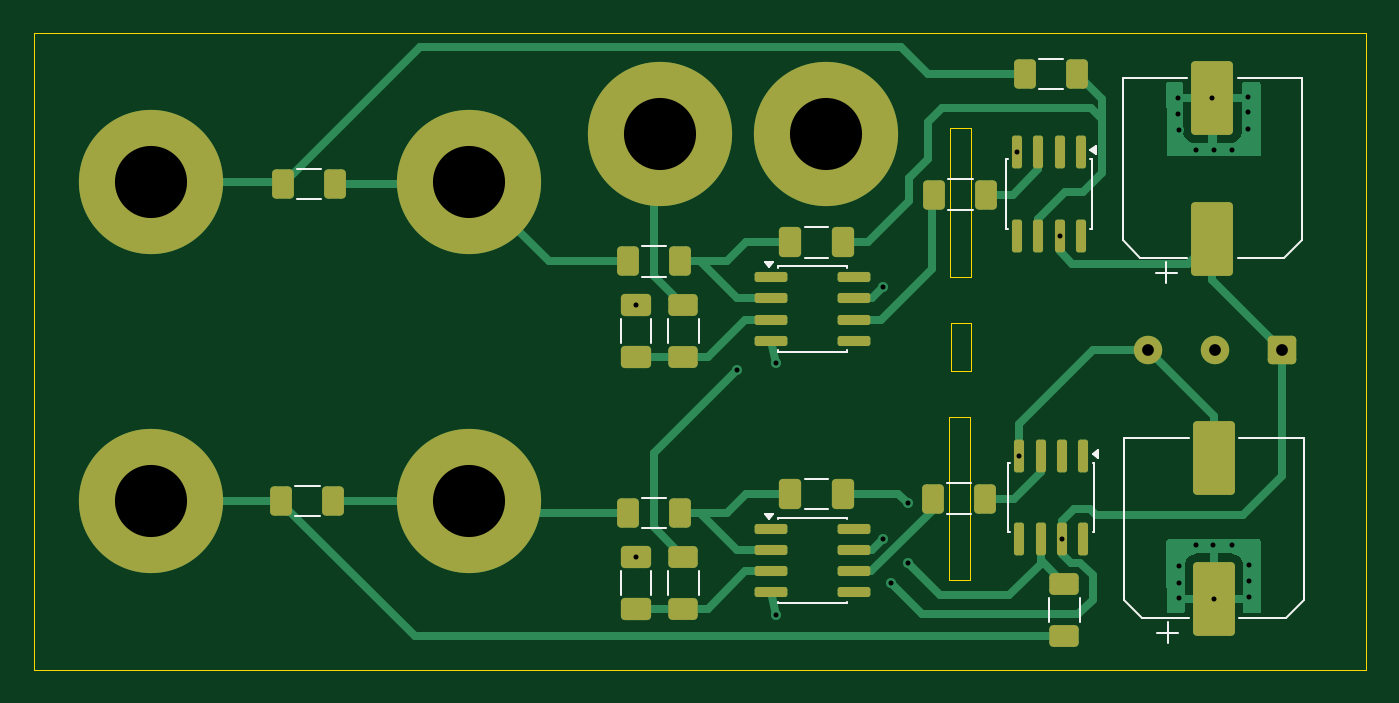
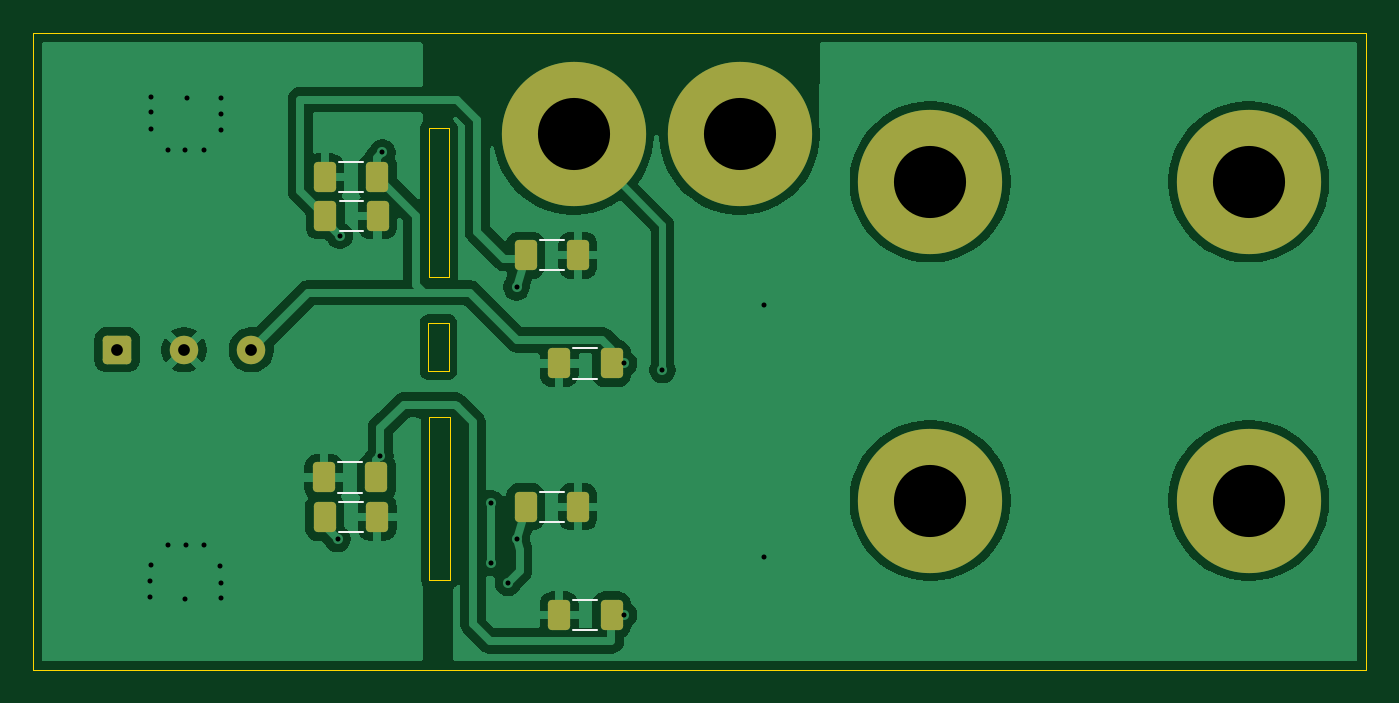
Circuit board: 11 layer files. Board 79.4 x 38.0 mm.
- bottom_copper: 4wPrecisionBuffer-v6-B_Cu.gbr (65621 bytes)
- bottom_mask: 4wPrecisionBuffer-v6-B_Mask.gbr (2408 bytes)
- paste: 4wPrecisionBuffer-v6-B_Paste.gbr (1670 bytes)
- bottom_silk: 4wPrecisionBuffer-v6-B_Silkscreen.gbr (1412 bytes)
- outline: 4wPrecisionBuffer-v6-Edge_Cuts.gbr (1003 bytes)
- top_copper: 4wPrecisionBuffer-v6-F_Cu.gbr (17601 bytes)
- top_mask: 4wPrecisionBuffer-v6-F_Mask.gbr (4676 bytes)
- paste: 4wPrecisionBuffer-v6-F_Paste.gbr (3933 bytes)
- top_silk: 4wPrecisionBuffer-v6-F_Silkscreen.gbr (5324 bytes)
- drill: 4wPrecisionBuffer-v6-NPTH.drl (269 bytes)
- drill: 4wPrecisionBuffer-v6-PTH.drl (1099 bytes)

=== bottom_copper: 4wPrecisionBuffer-v6-B_Cu.gbr (65621 bytes, source omitted) ===
=== bottom_mask: 4wPrecisionBuffer-v6-B_Mask.gbr (2408 bytes, source withheld) ===
=== paste: 4wPrecisionBuffer-v6-B_Paste.gbr (1670 bytes, source withheld) ===
=== bottom_silk: 4wPrecisionBuffer-v6-B_Silkscreen.gbr ===
%TF.GenerationSoftware,KiCad,Pcbnew,9.0.7*%
%TF.CreationDate,2026-10-09T17:46:28+02:00*%
%TF.ProjectId,v6 precision buffer,76362070-7265-4636-9973-696f6e206275,rev?*%
%TF.SameCoordinates,Original*%
%TF.FileFunction,Legend,Bot*%
%TF.FilePolarity,Positive*%
%FSLAX46Y46*%
G04 Gerber Fmt 4.6, Leading zero omitted, Abs format (unit mm)*
G04 Created by KiCad (PCBNEW 9.0.7) date 2026-10-09 17:46:28*
%MOMM*%
%LPD*%
G01*
G04 APERTURE LIST*
%ADD10C,0.120000*%
G04 APERTURE END LIST*
D10*
%TO.C,C7*%
X140311252Y-108940000D02*
X138888748Y-108940000D01*
X140311252Y-110760000D02*
X138888748Y-110760000D01*
%TO.C,C8*%
X140311252Y-123940000D02*
X138888748Y-123940000D01*
X140311252Y-125760000D02*
X138888748Y-125760000D01*
%TO.C,C11*%
X142311252Y-102490000D02*
X140888748Y-102490000D01*
X142311252Y-104310000D02*
X140888748Y-104310000D01*
%TO.C,C12*%
X154271252Y-97820000D02*
X152848748Y-97820000D01*
X154271252Y-99640000D02*
X152848748Y-99640000D01*
%TO.C,C10*%
X154328752Y-115735000D02*
X152906248Y-115735000D01*
X154328752Y-117555000D02*
X152906248Y-117555000D01*
%TO.C,C3*%
X154253752Y-100140000D02*
X152831248Y-100140000D01*
X154253752Y-101960000D02*
X152831248Y-101960000D01*
%TO.C,C4*%
X154283752Y-118110000D02*
X152861248Y-118110000D01*
X154283752Y-119930000D02*
X152861248Y-119930000D01*
%TO.C,C9*%
X142311252Y-117490000D02*
X140888748Y-117490000D01*
X142311252Y-119310000D02*
X140888748Y-119310000D01*
%TD*%
M02*

=== outline: 4wPrecisionBuffer-v6-Edge_Cuts.gbr ===
%TF.GenerationSoftware,KiCad,Pcbnew,9.0.7*%
%TF.CreationDate,2026-10-09T17:46:28+02:00*%
%TF.ProjectId,v6 precision buffer,76362070-7265-4636-9973-696f6e206275,rev?*%
%TF.SameCoordinates,Original*%
%TF.FileFunction,Profile,NP*%
%FSLAX46Y46*%
G04 Gerber Fmt 4.6, Leading zero omitted, Abs format (unit mm)*
G04 Created by KiCad (PCBNEW 9.0.7) date 2026-10-09 17:46:28*
%MOMM*%
%LPD*%
G01*
G04 APERTURE LIST*
%TA.AperFunction,Profile*%
%ADD10C,0.050000*%
%TD*%
G04 APERTURE END LIST*
D10*
X93070000Y-90160000D02*
X172510000Y-90160000D01*
X172510000Y-128110000D01*
X93070000Y-128110000D01*
X93070000Y-90160000D01*
X147710000Y-95800000D02*
X148940000Y-95800000D01*
X148940000Y-104695000D01*
X147710000Y-104695000D01*
X147710000Y-95800000D01*
X147660000Y-113065000D02*
X148890000Y-113065000D01*
X148890000Y-122775000D01*
X147660000Y-122775000D01*
X147660000Y-113065000D01*
X147745000Y-107433750D02*
X148975000Y-107433750D01*
X148975000Y-110316250D01*
X147745000Y-110316250D01*
X147745000Y-107433750D01*
M02*

=== top_copper: 4wPrecisionBuffer-v6-F_Cu.gbr (17601 bytes, source omitted) ===
=== top_mask: 4wPrecisionBuffer-v6-F_Mask.gbr ===
%TF.GenerationSoftware,KiCad,Pcbnew,9.0.7*%
%TF.CreationDate,2026-10-09T17:46:28+02:00*%
%TF.ProjectId,v6 precision buffer,76362070-7265-4636-9973-696f6e206275,rev?*%
%TF.SameCoordinates,Original*%
%TF.FileFunction,Soldermask,Top*%
%TF.FilePolarity,Negative*%
%FSLAX46Y46*%
G04 Gerber Fmt 4.6, Leading zero omitted, Abs format (unit mm)*
G04 Created by KiCad (PCBNEW 9.0.7) date 2026-10-09 17:46:28*
%MOMM*%
%LPD*%
G01*
G04 APERTURE LIST*
G04 Aperture macros list*
%AMRoundRect*
0 Rectangle with rounded corners*
0 $1 Rounding radius*
0 $2 $3 $4 $5 $6 $7 $8 $9 X,Y pos of 4 corners*
0 Add a 4 corners polygon primitive as box body*
4,1,4,$2,$3,$4,$5,$6,$7,$8,$9,$2,$3,0*
0 Add four circle primitives for the rounded corners*
1,1,$1+$1,$2,$3*
1,1,$1+$1,$4,$5*
1,1,$1+$1,$6,$7*
1,1,$1+$1,$8,$9*
0 Add four rect primitives between the rounded corners*
20,1,$1+$1,$2,$3,$4,$5,0*
20,1,$1+$1,$4,$5,$6,$7,0*
20,1,$1+$1,$6,$7,$8,$9,0*
20,1,$1+$1,$8,$9,$2,$3,0*%
G04 Aperture macros list end*
%ADD10RoundRect,0.250000X1.000000X-1.950000X1.000000X1.950000X-1.000000X1.950000X-1.000000X-1.950000X0*%
%ADD11C,4.700000*%
%ADD12C,8.600000*%
%ADD13RoundRect,0.250000X-0.625000X0.400000X-0.625000X-0.400000X0.625000X-0.400000X0.625000X0.400000X0*%
%ADD14RoundRect,0.150000X-0.150000X0.825000X-0.150000X-0.825000X0.150000X-0.825000X0.150000X0.825000X0*%
%ADD15RoundRect,0.250000X0.400000X0.625000X-0.400000X0.625000X-0.400000X-0.625000X0.400000X-0.625000X0*%
%ADD16RoundRect,0.250000X0.650000X-0.412500X0.650000X0.412500X-0.650000X0.412500X-0.650000X-0.412500X0*%
%ADD17RoundRect,0.250000X-0.400000X-0.625000X0.400000X-0.625000X0.400000X0.625000X-0.400000X0.625000X0*%
%ADD18RoundRect,0.250000X0.412500X0.650000X-0.412500X0.650000X-0.412500X-0.650000X0.412500X-0.650000X0*%
%ADD19RoundRect,0.150000X-0.825000X-0.150000X0.825000X-0.150000X0.825000X0.150000X-0.825000X0.150000X0*%
%ADD20RoundRect,0.250000X0.600000X0.600000X-0.600000X0.600000X-0.600000X-0.600000X0.600000X-0.600000X0*%
%ADD21C,1.700000*%
G04 APERTURE END LIST*
D10*
%TO.C,C6*%
X163440000Y-123880000D03*
X163440000Y-115480000D03*
%TD*%
D11*
%TO.C,J6*%
X119040000Y-118030000D03*
D12*
X119040000Y-118030000D03*
%TD*%
D13*
%TO.C,R5*%
X154520000Y-123010000D03*
X154520000Y-126110000D03*
%TD*%
D11*
%TO.C,J5*%
X100040000Y-118030000D03*
D12*
X100040000Y-118030000D03*
%TD*%
D14*
%TO.C,U1*%
X155507500Y-97275000D03*
X154237500Y-97275000D03*
X152967500Y-97275000D03*
X151697500Y-97275000D03*
X151697500Y-102225000D03*
X152967500Y-102225000D03*
X154237500Y-102225000D03*
X155507500Y-102225000D03*
%TD*%
D15*
%TO.C,R8*%
X131610000Y-118760000D03*
X128510000Y-118760000D03*
%TD*%
D16*
%TO.C,C14*%
X128970000Y-124492500D03*
X128970000Y-121367500D03*
%TD*%
D13*
%TO.C,R9*%
X131800000Y-121380000D03*
X131800000Y-124480000D03*
%TD*%
%TO.C,R10*%
X131800000Y-106380000D03*
X131800000Y-109480000D03*
%TD*%
D17*
%TO.C,R1*%
X146767500Y-99780000D03*
X149867500Y-99780000D03*
%TD*%
D14*
%TO.C,U2*%
X155640000Y-115370000D03*
X154370000Y-115370000D03*
X153100000Y-115370000D03*
X151830000Y-115370000D03*
X151830000Y-120320000D03*
X153100000Y-120320000D03*
X154370000Y-120320000D03*
X155640000Y-120320000D03*
%TD*%
D18*
%TO.C,C1*%
X141302500Y-102630000D03*
X138177500Y-102630000D03*
%TD*%
D17*
%TO.C,R2*%
X146700000Y-117910000D03*
X149800000Y-117910000D03*
%TD*%
D18*
%TO.C,C2*%
X141302500Y-117630000D03*
X138177500Y-117630000D03*
%TD*%
D15*
%TO.C,R6*%
X110940000Y-118050000D03*
X107840000Y-118050000D03*
%TD*%
D11*
%TO.C,J2*%
X130400000Y-96200000D03*
D12*
X130400000Y-96200000D03*
%TD*%
D16*
%TO.C,C13*%
X128970000Y-109492500D03*
X128970000Y-106367500D03*
%TD*%
D11*
%TO.C,J1*%
X140300000Y-96200000D03*
D12*
X140300000Y-96200000D03*
%TD*%
D10*
%TO.C,C5*%
X163350000Y-102420000D03*
X163350000Y-94020000D03*
%TD*%
D15*
%TO.C,R7*%
X131610000Y-103760000D03*
X128510000Y-103760000D03*
%TD*%
D19*
%TO.C,U4*%
X137025000Y-119695000D03*
X137025000Y-120965000D03*
X137025000Y-122235000D03*
X137025000Y-123505000D03*
X141975000Y-123505000D03*
X141975000Y-122235000D03*
X141975000Y-120965000D03*
X141975000Y-119695000D03*
%TD*%
D15*
%TO.C,R4*%
X111050000Y-99150000D03*
X107950000Y-99150000D03*
%TD*%
D11*
%TO.C,J3*%
X100040000Y-99030000D03*
D12*
X100040000Y-99030000D03*
%TD*%
D11*
%TO.C,J4*%
X119040000Y-99030000D03*
D12*
X119040000Y-99030000D03*
%TD*%
D15*
%TO.C,R3*%
X155290000Y-92600000D03*
X152190000Y-92600000D03*
%TD*%
D20*
%TO.C,J8*%
X167520000Y-109040000D03*
D21*
X163520000Y-109040000D03*
X159520000Y-109040000D03*
%TD*%
D19*
%TO.C,U3*%
X137025000Y-104695000D03*
X137025000Y-105965000D03*
X137025000Y-107235000D03*
X137025000Y-108505000D03*
X141975000Y-108505000D03*
X141975000Y-107235000D03*
X141975000Y-105965000D03*
X141975000Y-104695000D03*
%TD*%
M02*

=== paste: 4wPrecisionBuffer-v6-F_Paste.gbr ===
%TF.GenerationSoftware,KiCad,Pcbnew,9.0.7*%
%TF.CreationDate,2026-10-09T17:46:28+02:00*%
%TF.ProjectId,v6 precision buffer,76362070-7265-4636-9973-696f6e206275,rev?*%
%TF.SameCoordinates,Original*%
%TF.FileFunction,Paste,Top*%
%TF.FilePolarity,Positive*%
%FSLAX46Y46*%
G04 Gerber Fmt 4.6, Leading zero omitted, Abs format (unit mm)*
G04 Created by KiCad (PCBNEW 9.0.7) date 2026-10-09 17:46:28*
%MOMM*%
%LPD*%
G01*
G04 APERTURE LIST*
G04 Aperture macros list*
%AMRoundRect*
0 Rectangle with rounded corners*
0 $1 Rounding radius*
0 $2 $3 $4 $5 $6 $7 $8 $9 X,Y pos of 4 corners*
0 Add a 4 corners polygon primitive as box body*
4,1,4,$2,$3,$4,$5,$6,$7,$8,$9,$2,$3,0*
0 Add four circle primitives for the rounded corners*
1,1,$1+$1,$2,$3*
1,1,$1+$1,$4,$5*
1,1,$1+$1,$6,$7*
1,1,$1+$1,$8,$9*
0 Add four rect primitives between the rounded corners*
20,1,$1+$1,$2,$3,$4,$5,0*
20,1,$1+$1,$4,$5,$6,$7,0*
20,1,$1+$1,$6,$7,$8,$9,0*
20,1,$1+$1,$8,$9,$2,$3,0*%
G04 Aperture macros list end*
%ADD10RoundRect,0.250000X1.000000X-1.950000X1.000000X1.950000X-1.000000X1.950000X-1.000000X-1.950000X0*%
%ADD11RoundRect,0.250000X-0.625000X0.400000X-0.625000X-0.400000X0.625000X-0.400000X0.625000X0.400000X0*%
%ADD12RoundRect,0.150000X-0.150000X0.825000X-0.150000X-0.825000X0.150000X-0.825000X0.150000X0.825000X0*%
%ADD13RoundRect,0.250000X0.400000X0.625000X-0.400000X0.625000X-0.400000X-0.625000X0.400000X-0.625000X0*%
%ADD14RoundRect,0.250000X0.650000X-0.412500X0.650000X0.412500X-0.650000X0.412500X-0.650000X-0.412500X0*%
%ADD15RoundRect,0.250000X-0.400000X-0.625000X0.400000X-0.625000X0.400000X0.625000X-0.400000X0.625000X0*%
%ADD16RoundRect,0.250000X0.412500X0.650000X-0.412500X0.650000X-0.412500X-0.650000X0.412500X-0.650000X0*%
%ADD17RoundRect,0.150000X-0.825000X-0.150000X0.825000X-0.150000X0.825000X0.150000X-0.825000X0.150000X0*%
G04 APERTURE END LIST*
D10*
%TO.C,C6*%
X163440000Y-123880000D03*
X163440000Y-115480000D03*
%TD*%
D11*
%TO.C,R5*%
X154520000Y-123010000D03*
X154520000Y-126110000D03*
%TD*%
D12*
%TO.C,U1*%
X155507500Y-97275000D03*
X154237500Y-97275000D03*
X152967500Y-97275000D03*
X151697500Y-97275000D03*
X151697500Y-102225000D03*
X152967500Y-102225000D03*
X154237500Y-102225000D03*
X155507500Y-102225000D03*
%TD*%
D13*
%TO.C,R8*%
X131610000Y-118760000D03*
X128510000Y-118760000D03*
%TD*%
D14*
%TO.C,C14*%
X128970000Y-124492500D03*
X128970000Y-121367500D03*
%TD*%
D11*
%TO.C,R9*%
X131800000Y-121380000D03*
X131800000Y-124480000D03*
%TD*%
%TO.C,R10*%
X131800000Y-106380000D03*
X131800000Y-109480000D03*
%TD*%
D15*
%TO.C,R1*%
X146767500Y-99780000D03*
X149867500Y-99780000D03*
%TD*%
D12*
%TO.C,U2*%
X155640000Y-115370000D03*
X154370000Y-115370000D03*
X153100000Y-115370000D03*
X151830000Y-115370000D03*
X151830000Y-120320000D03*
X153100000Y-120320000D03*
X154370000Y-120320000D03*
X155640000Y-120320000D03*
%TD*%
D16*
%TO.C,C1*%
X141302500Y-102630000D03*
X138177500Y-102630000D03*
%TD*%
D15*
%TO.C,R2*%
X146700000Y-117910000D03*
X149800000Y-117910000D03*
%TD*%
D16*
%TO.C,C2*%
X141302500Y-117630000D03*
X138177500Y-117630000D03*
%TD*%
D13*
%TO.C,R6*%
X110940000Y-118050000D03*
X107840000Y-118050000D03*
%TD*%
D14*
%TO.C,C13*%
X128970000Y-109492500D03*
X128970000Y-106367500D03*
%TD*%
D10*
%TO.C,C5*%
X163350000Y-102420000D03*
X163350000Y-94020000D03*
%TD*%
D13*
%TO.C,R7*%
X131610000Y-103760000D03*
X128510000Y-103760000D03*
%TD*%
D17*
%TO.C,U4*%
X137025000Y-119695000D03*
X137025000Y-120965000D03*
X137025000Y-122235000D03*
X137025000Y-123505000D03*
X141975000Y-123505000D03*
X141975000Y-122235000D03*
X141975000Y-120965000D03*
X141975000Y-119695000D03*
%TD*%
D13*
%TO.C,R4*%
X111050000Y-99150000D03*
X107950000Y-99150000D03*
%TD*%
%TO.C,R3*%
X155290000Y-92600000D03*
X152190000Y-92600000D03*
%TD*%
D17*
%TO.C,U3*%
X137025000Y-104695000D03*
X137025000Y-105965000D03*
X137025000Y-107235000D03*
X137025000Y-108505000D03*
X141975000Y-108505000D03*
X141975000Y-107235000D03*
X141975000Y-105965000D03*
X141975000Y-104695000D03*
%TD*%
M02*

=== top_silk: 4wPrecisionBuffer-v6-F_Silkscreen.gbr ===
%TF.GenerationSoftware,KiCad,Pcbnew,9.0.7*%
%TF.CreationDate,2026-10-09T17:46:28+02:00*%
%TF.ProjectId,v6 precision buffer,76362070-7265-4636-9973-696f6e206275,rev?*%
%TF.SameCoordinates,Original*%
%TF.FileFunction,Legend,Top*%
%TF.FilePolarity,Positive*%
%FSLAX46Y46*%
G04 Gerber Fmt 4.6, Leading zero omitted, Abs format (unit mm)*
G04 Created by KiCad (PCBNEW 9.0.7) date 2026-10-09 17:46:28*
%MOMM*%
%LPD*%
G01*
G04 APERTURE LIST*
%ADD10C,0.120000*%
G04 APERTURE END LIST*
D10*
%TO.C,C6*%
X158080000Y-114320000D02*
X161930000Y-114320000D01*
X158080000Y-123975563D02*
X158080000Y-114320000D01*
X159144437Y-125040000D02*
X158080000Y-123975563D01*
X159144437Y-125040000D02*
X161930000Y-125040000D01*
X160055000Y-125905000D02*
X161305000Y-125905000D01*
X160680000Y-126530000D02*
X160680000Y-125280000D01*
X167735563Y-125040000D02*
X164950000Y-125040000D01*
X167735563Y-125040000D02*
X168800000Y-123975563D01*
X168800000Y-114320000D02*
X164950000Y-114320000D01*
X168800000Y-123975563D02*
X168800000Y-114320000D01*
%TO.C,R5*%
X153610000Y-123832936D02*
X153610000Y-125287064D01*
X155430000Y-123832936D02*
X155430000Y-125287064D01*
%TO.C,U1*%
X151042500Y-97690000D02*
X151137500Y-97690000D01*
X151042500Y-101810000D02*
X151042500Y-97690000D01*
X151137500Y-101810000D02*
X151042500Y-101810000D01*
X156067500Y-97690000D02*
X156162500Y-97690000D01*
X156162500Y-97690000D02*
X156162500Y-101810000D01*
X156162500Y-101810000D02*
X156067500Y-101810000D01*
X156402500Y-97390000D02*
X156072500Y-97150000D01*
X156402500Y-96910000D01*
X156402500Y-97390000D01*
G36*
X156402500Y-97390000D02*
G01*
X156072500Y-97150000D01*
X156402500Y-96910000D01*
X156402500Y-97390000D01*
G37*
%TO.C,R8*%
X130787064Y-117850000D02*
X129332936Y-117850000D01*
X130787064Y-119670000D02*
X129332936Y-119670000D01*
%TO.C,C14*%
X128060000Y-123641252D02*
X128060000Y-122218748D01*
X129880000Y-123641252D02*
X129880000Y-122218748D01*
%TO.C,R9*%
X130890000Y-122202936D02*
X130890000Y-123657064D01*
X132710000Y-122202936D02*
X132710000Y-123657064D01*
%TO.C,R10*%
X130890000Y-107202936D02*
X130890000Y-108657064D01*
X132710000Y-107202936D02*
X132710000Y-108657064D01*
%TO.C,R1*%
X147590436Y-98870000D02*
X149044564Y-98870000D01*
X147590436Y-100690000D02*
X149044564Y-100690000D01*
%TO.C,U2*%
X151175000Y-115785000D02*
X151270000Y-115785000D01*
X151175000Y-119905000D02*
X151175000Y-115785000D01*
X151270000Y-119905000D02*
X151175000Y-119905000D01*
X156200000Y-115785000D02*
X156295000Y-115785000D01*
X156295000Y-115785000D02*
X156295000Y-119905000D01*
X156295000Y-119905000D02*
X156200000Y-119905000D01*
X156535000Y-115485000D02*
X156205000Y-115245000D01*
X156535000Y-115005000D01*
X156535000Y-115485000D01*
G36*
X156535000Y-115485000D02*
G01*
X156205000Y-115245000D01*
X156535000Y-115005000D01*
X156535000Y-115485000D01*
G37*
%TO.C,C1*%
X140451252Y-101720000D02*
X139028748Y-101720000D01*
X140451252Y-103540000D02*
X139028748Y-103540000D01*
%TO.C,R2*%
X147522936Y-117000000D02*
X148977064Y-117000000D01*
X147522936Y-118820000D02*
X148977064Y-118820000D01*
%TO.C,C2*%
X140451252Y-116720000D02*
X139028748Y-116720000D01*
X140451252Y-118540000D02*
X139028748Y-118540000D01*
%TO.C,R6*%
X110117064Y-117140000D02*
X108662936Y-117140000D01*
X110117064Y-118960000D02*
X108662936Y-118960000D01*
%TO.C,C13*%
X128060000Y-108641252D02*
X128060000Y-107218748D01*
X129880000Y-108641252D02*
X129880000Y-107218748D01*
%TO.C,C5*%
X157990000Y-92860000D02*
X161840000Y-92860000D01*
X157990000Y-102515563D02*
X157990000Y-92860000D01*
X159054437Y-103580000D02*
X157990000Y-102515563D01*
X159054437Y-103580000D02*
X161840000Y-103580000D01*
X159965000Y-104445000D02*
X161215000Y-104445000D01*
X160590000Y-105070000D02*
X160590000Y-103820000D01*
X167645563Y-103580000D02*
X164860000Y-103580000D01*
X167645563Y-103580000D02*
X168710000Y-102515563D01*
X168710000Y-92860000D02*
X164860000Y-92860000D01*
X168710000Y-102515563D02*
X168710000Y-92860000D01*
%TO.C,R7*%
X130787064Y-102850000D02*
X129332936Y-102850000D01*
X130787064Y-104670000D02*
X129332936Y-104670000D01*
%TO.C,U4*%
X137440000Y-119040000D02*
X141560000Y-119040000D01*
X137440000Y-119135000D02*
X137440000Y-119040000D01*
X137440000Y-124160000D02*
X137440000Y-124065000D01*
X141560000Y-119040000D02*
X141560000Y-119135000D01*
X141560000Y-124065000D02*
X141560000Y-124160000D01*
X141560000Y-124160000D02*
X137440000Y-124160000D01*
X136900000Y-119130000D02*
X136660000Y-118800000D01*
X137140000Y-118800000D01*
X136900000Y-119130000D01*
G36*
X136900000Y-119130000D02*
G01*
X136660000Y-118800000D01*
X137140000Y-118800000D01*
X136900000Y-119130000D01*
G37*
%TO.C,R4*%
X110227064Y-98240000D02*
X108772936Y-98240000D01*
X110227064Y-100060000D02*
X108772936Y-100060000D01*
%TO.C,R3*%
X154467064Y-91690000D02*
X153012936Y-91690000D01*
X154467064Y-93510000D02*
X153012936Y-93510000D01*
%TO.C,U3*%
X137440000Y-104040000D02*
X141560000Y-104040000D01*
X137440000Y-104135000D02*
X137440000Y-104040000D01*
X137440000Y-109160000D02*
X137440000Y-109065000D01*
X141560000Y-104040000D02*
X141560000Y-104135000D01*
X141560000Y-109065000D02*
X141560000Y-109160000D01*
X141560000Y-109160000D02*
X137440000Y-109160000D01*
X136900000Y-104130000D02*
X136660000Y-103800000D01*
X137140000Y-103800000D01*
X136900000Y-104130000D01*
G36*
X136900000Y-104130000D02*
G01*
X136660000Y-103800000D01*
X137140000Y-103800000D01*
X136900000Y-104130000D01*
G37*
%TD*%
M02*

=== drill: 4wPrecisionBuffer-v6-NPTH.drl ===
M48
; DRILL file {KiCad 9.0.7} date 2026-10-09T17:46:31+0200
; FORMAT={-:-/ absolute / metric / decimal}
; #@! TF.CreationDate,2026-10-09T17:46:31+02:00
; #@! TF.GenerationSoftware,Kicad,Pcbnew,9.0.7
; #@! TF.FileFunction,NonPlated,1,2,NPTH
FMAT,2
METRIC
%
G90
G05
M30

=== drill: 4wPrecisionBuffer-v6-PTH.drl ===
M48
; DRILL file {KiCad 9.0.7} date 2026-10-09T17:46:31+0200
; FORMAT={-:-/ absolute / metric / decimal}
; #@! TF.CreationDate,2026-10-09T17:46:31+02:00
; #@! TF.GenerationSoftware,Kicad,Pcbnew,9.0.7
; #@! TF.FileFunction,Plated,1,2,PTH
FMAT,2
METRIC
; #@! TA.AperFunction,Plated,PTH,ViaDrill
T1C0.300
; #@! TA.AperFunction,Plated,PTH,ComponentDrill
T2C0.700
; #@! TA.AperFunction,Plated,PTH,ComponentDrill
T3C4.300
%
G90
G05
T1
X128.97Y-106.367
X128.97Y-121.368
X135.0Y-110.24
X137.3Y-109.85
X137.3Y-124.85
X143.7Y-105.3
X143.7Y-120.3
X144.21Y-122.92
X145.2Y-118.2
X145.2Y-121.75
X151.697Y-97.275
X151.83Y-115.37
X154.237Y-102.225
X154.37Y-120.32
X161.3Y-94.01
X161.3Y-94.99
X161.33Y-95.93
X161.35Y-122.93
X161.35Y-123.85
X161.38Y-121.93
X162.34Y-97.13
X162.36Y-120.68
X163.35Y-94.02
X163.39Y-120.66
X163.44Y-123.88
X163.46Y-97.15
X164.49Y-97.13
X164.51Y-120.68
X165.47Y-95.88
X165.5Y-93.96
X165.5Y-94.88
X165.52Y-121.88
X165.55Y-122.82
X165.55Y-123.8
T2
X159.52Y-109.04
X163.52Y-109.04
X167.52Y-109.04
T3
X100.04Y-99.03
X100.04Y-118.03
X119.04Y-99.03
X119.04Y-118.03
X130.4Y-96.2
X140.3Y-96.2
M30
